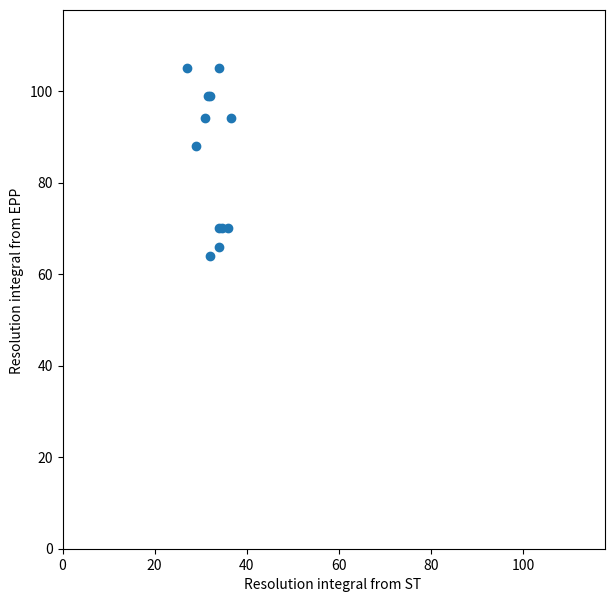

This figure's Python source:
import matplotlib.pyplot as plt
from scipy.stats import pearsonr
import numpy as np


fig, ax = plt.subplots(figsize=(7,7))

# ax.scatter([269.51, 242.77, 281.17, 273.81, 241.2, 248.91], [99, 105, 70, 94, 88, 99])   # old Rs
# ax.scatter([0.349, 0.277, 0.121, 0.33, 0.514, 0.371],[1.21, 0.67, 0.75, 0.96, 1.97, 1.21]) # old Drs
# ax.scatter([94.08, 67.24, 34.12, 90.36, 163, 92.24], [120, 71, 52, 91, 124, 120], marker="x")    # old Lrs

# ax.scatter([302.4, 276.16, 317.64, 303.57, 253, 284], [99, 105, 70, 94, 88, 99])   # deep Rs
# ax.scatter([0.373, 0.299, 0.13, 0.35, 0.534, 0.407],[1.21, 0.67, 0.75, 0.96, 1.97, 1.21]) # deep Drs
# ax.scatter([112.78, 82.66, 41.34, 106.36, 135, 115.49], [120, 71, 52, 91, 124, 120], marker="x")    # deep Lrs

# data = [3.37, 2.14, 1.3, 2.9, 4.7, 3.1, 1.77, 2.88, 1.33, 1.33, 2.34, 4.3], [1.21, 0.67, 0.75, 0.96, 1.97, 1.21, 0.76, 0.67, 0.75, 0.78, 0.96, 2.6]  # characteristic resolution mm
# data = [109, 72, 47, 90, 136, 98, 56.6, 76, 45, 45, 85.5, 149], [120, 71, 52, 91, 163, 120, 48, 71, 52, 51, 91, 179]  # depth of field mm
data = [[32, 34, 36, 31, 29, 31.5, 32, 27, 34, 34, 36.59, 34.61], [99, 105, 70, 94, 88, 99, 64, 105, 70, 66, 94, 70]]  # resolution integral mm

# label = ["Characteristic resolution", "(mm)"]
# label = ["Depth of field", "(mm)"]
label = ["Resolution integral", ""]

ax.scatter(data[0], data[1])

limit = np.max(np.array([ax.get_ylim(), ax.get_xlim()]))

ax.set_xlim([0, 1.1 * limit])
ax.set_ylim([0, 1.1 * limit])

ax.set_xlabel(f"{label[0]} from ST {label[1]}")
ax.set_ylabel(f"{label[0]} from EPP {label[1]}")

print(pearsonr(data[0], data[1]))
plt.show()